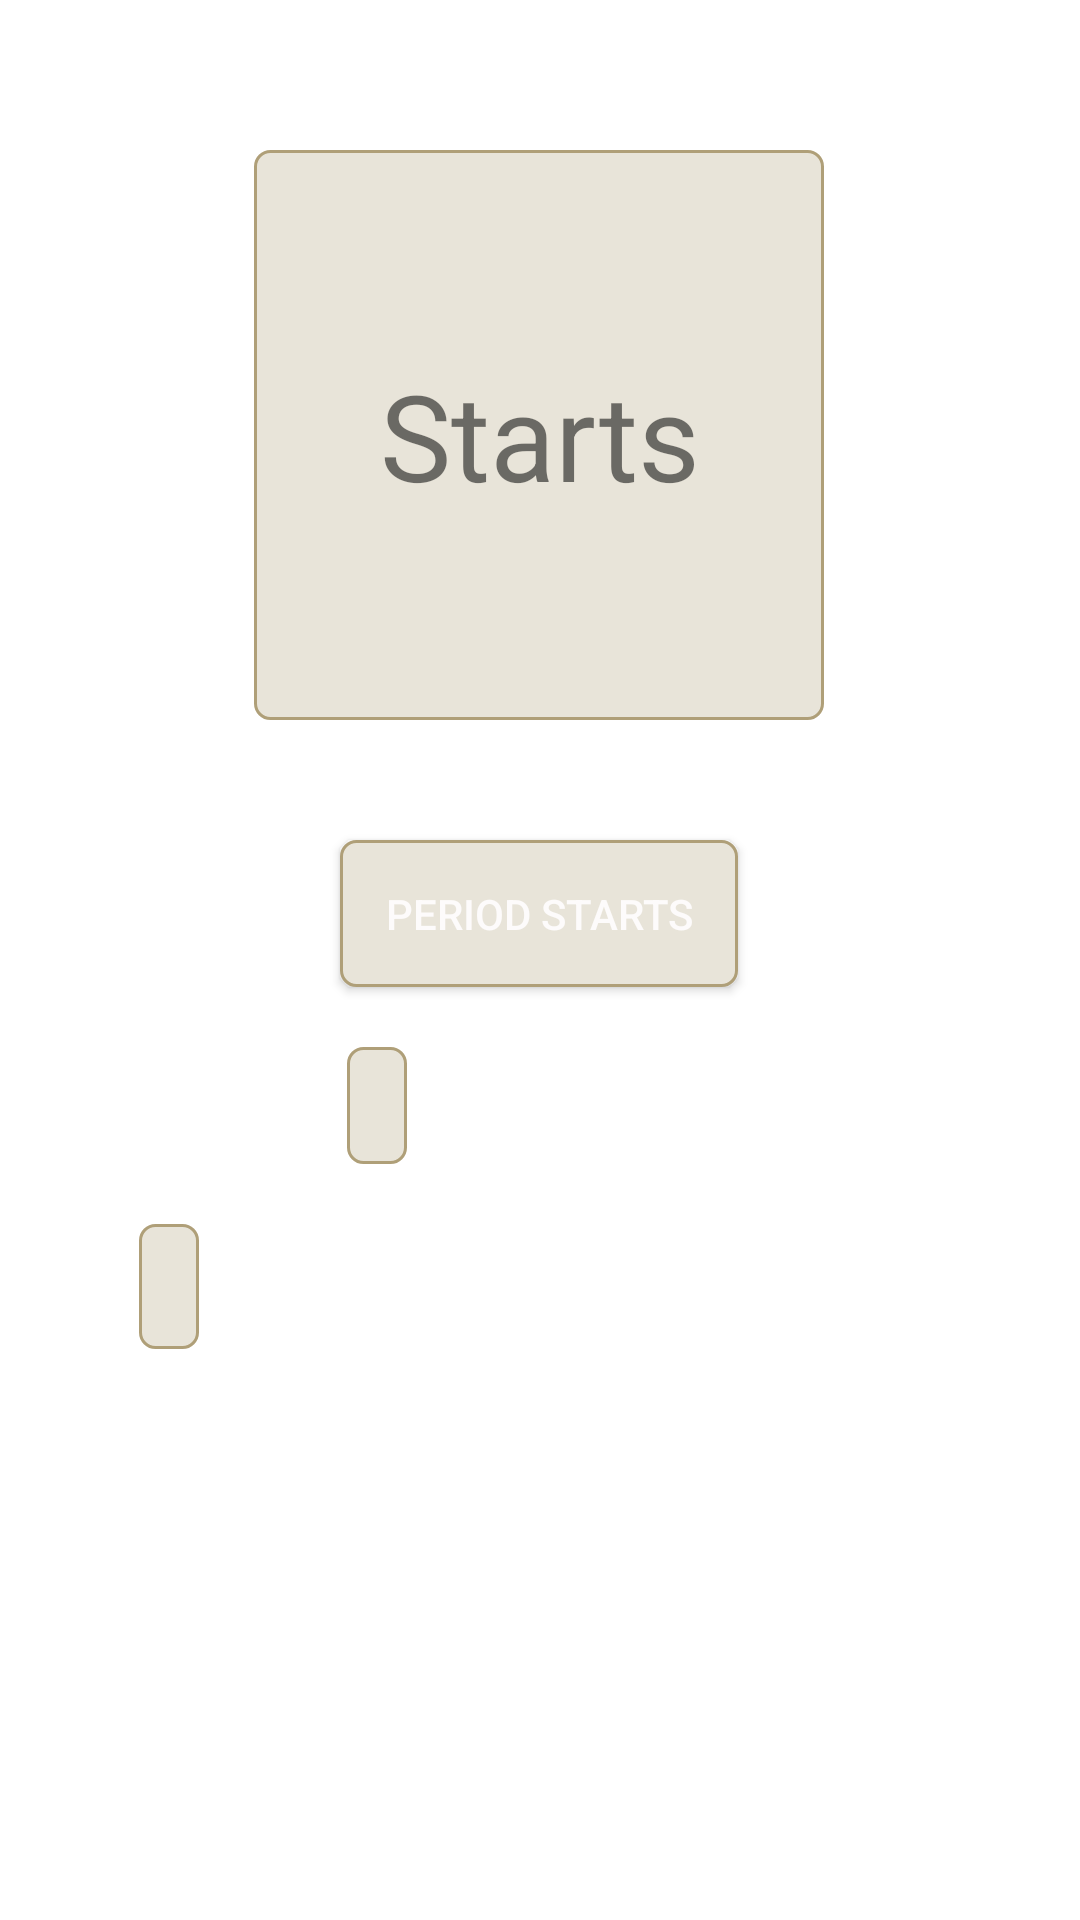

This screen was rendered from an Android layout file. Write that file and the resources it references.
<!-- AndroidManifest.xml: application theme Theme.EasyLyf -->
<!-- res/layout/home_layout.xml -->
<?xml version="1.0" encoding="utf-8"?>
<androidx.constraintlayout.widget.ConstraintLayout xmlns:android="http://schemas.android.com/apk/res/android"
    xmlns:app="http://schemas.android.com/apk/res-auto"
    xmlns:tools="http://schemas.android.com/tools"
    android:layout_width="match_parent"
    android:layout_height="match_parent"
    android:background="#FFFFFF">

    <TextView
        android:id="@+id/textview"
        android:layout_width="190dp"
        android:layout_height="190dp"
        android:layout_marginTop="50dp"
        android:background="@drawable/shape_rect05"
        android:gravity="center"
        android:text="Starts"
        android:textSize="40sp"
        app:layout_constraintEnd_toEndOf="parent"
        app:layout_constraintHorizontal_bias="0.498"
        app:layout_constraintStart_toStartOf="parent"
        app:layout_constraintTop_toTopOf="parent" />

    <Button
        android:id="@+id/button"
        android:layout_width="wrap_content"
        android:layout_height="wrap_content"
        android:layout_marginTop="40dp"
        android:background="@drawable/shape_rect05"
        android:text="Period Starts"
        android:textColor="#FDFBFB"
        android:padding="15dp"
        app:layout_constraintEnd_toEndOf="parent"
        app:layout_constraintHorizontal_bias="0.498"
        app:layout_constraintStart_toStartOf="parent"
        app:layout_constraintTop_toBottomOf="@+id/textview" />

    <TextView
        android:id="@+id/textView2"
        android:layout_width="wrap_content"
        android:layout_height="wrap_content"
        android:layout_marginTop="20dp"
        android:layout_marginEnd="76dp"
        android:layout_marginRight="62dp"
        android:background="@drawable/shape_rect05"
        android:includeFontPadding="false"
        android:padding="10dp"
        android:text=""
        android:textSize="16sp"
        android:textStyle="italic"
        app:layout_constraintEnd_toEndOf="parent"
        app:layout_constraintHorizontal_bias="0.438"
        app:layout_constraintStart_toStartOf="parent"
        app:layout_constraintTop_toBottomOf="@+id/button" />

    <TextView
        android:id="@+id/textView3"
        android:layout_width="wrap_content"
        android:layout_height="wrap_content"
        android:layout_marginTop="20dp"
        android:layout_marginEnd="76dp"
        android:layout_marginRight="76dp"
        android:background="@drawable/shape_rect05"
        android:padding="10dp"
        android:text=""
        android:textSize="16sp"
        android:textStyle="italic"
        app:layout_constraintEnd_toEndOf="parent"
        app:layout_constraintHorizontal_bias="0.176"
        app:layout_constraintStart_toStartOf="parent"
        app:layout_constraintTop_toBottomOf="@+id/textView2" />

</androidx.constraintlayout.widget.ConstraintLayout>
<!-- resources referenced by this layout -->
<resources>
  <!-- drawable shape_rect05 (drawable) -->
  <?xml version="1.0" encoding="utf-8"?>
  <shape xmlns:android="http://schemas.android.com/apk/res/android"
      android:shape="rectangle">
  
      <solid android:color="#E8E4D9"/>
  
      <corners android:radius="5dp"/>
  
      <stroke android:color="#af9f78"
          android:width="1dp"/>
  
  </shape>
  <style name="Theme.EasyLyf" parent="Theme.MaterialComponents.DayNight.NoActionBar">
          
          <item name="colorPrimary">@color/purple_500</item>
          <item name="colorPrimaryVariant">@color/purple_700</item>
          <item name="colorOnPrimary">@color/white</item>
          
          <item name="colorSecondary">@color/teal_200</item>
          <item name="colorSecondaryVariant">@color/teal_700</item>
          <item name="colorOnSecondary">@color/black</item>
          
          <item name="android:statusBarColor" tools:targetApi="l">?attr/colorPrimaryVariant</item>
          
      </style>
  <color name="purple_500">#af9f78</color>
  <color name="purple_700">#af9f78</color>
  <color name="white">#FFFFFFFF</color>
  <color name="teal_200">#FF03DAC5</color>
  <color name="teal_700">#FF018786</color>
  <color name="black">#FF000000</color>
</resources>
